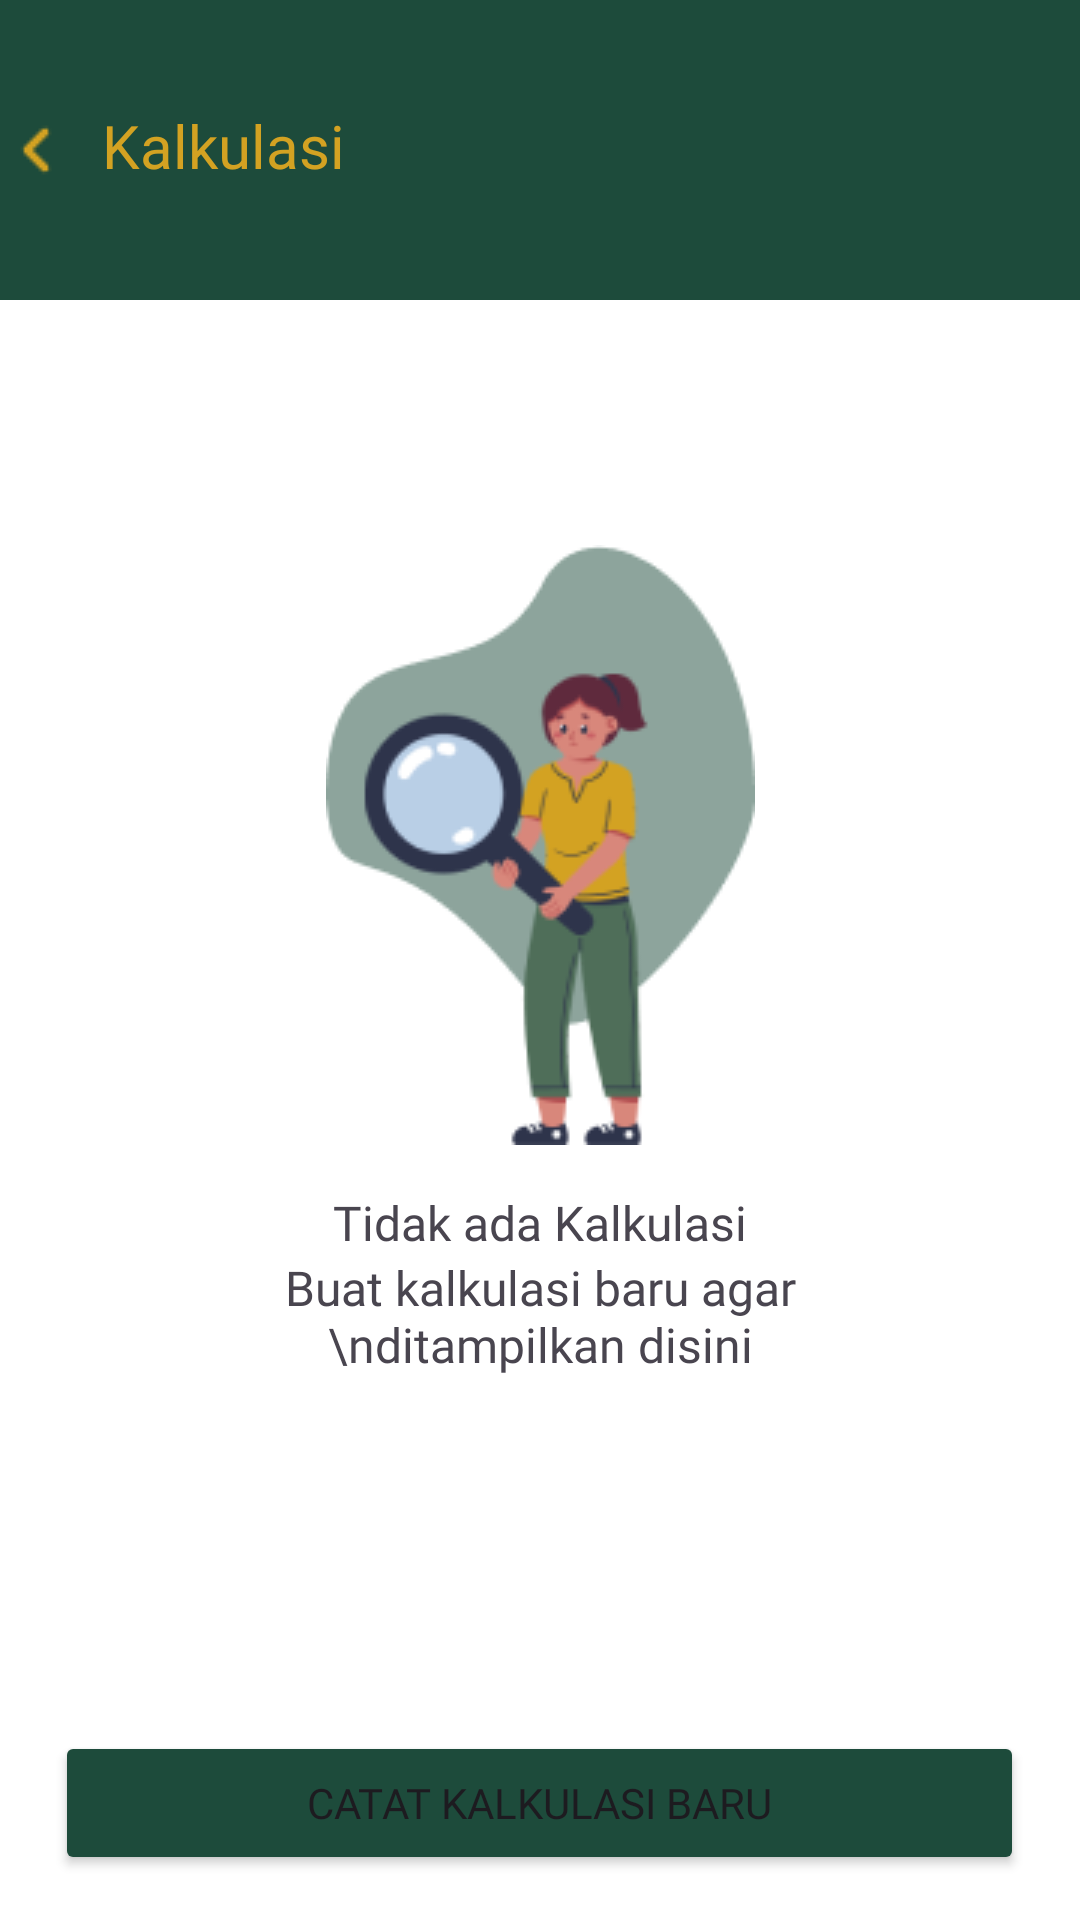

Here is an Android app screen rendered from its layout file. Give the layout XML and the strings, colors and styles it references.
<!-- AndroidManifest.xml: application theme Theme.Project_palm_on -->
<!-- res/layout/activity_kalkulasi_page.xml -->
<?xml version="1.0" encoding="utf-8"?>
<androidx.constraintlayout.widget.ConstraintLayout xmlns:android="http://schemas.android.com/apk/res/android"
    xmlns:app="http://schemas.android.com/apk/res-auto"
    xmlns:tools="http://schemas.android.com/tools"
    android:id="@+id/main"
    android:layout_width="match_parent"
    android:layout_height="match_parent"
    tools:context=".kalkulasi_page"
    android:background="@color/white">

    <LinearLayout
        android:layout_width="match_parent"
        android:layout_height="wrap_content"
        android:orientation="vertical"
        android:id="@+id/judul_kalkulasi"
        tools:ignore="MissingConstraints">

        <RelativeLayout
            android:layout_width="match_parent"
            android:layout_height="100dp"
            android:background="@color/green_login"
            android:orientation="horizontal">
            <ImageView
                android:layout_width="wrap_content"
                android:layout_height="wrap_content"
                android:src="@drawable/ic_kembali"
                android:layout_alignParentStart="true"
                android:layout_centerVertical="true"
                android:layout_gravity="center"
                android:id="@+id/icon_kembali_kalkulasi" />

            <TextView
                android:layout_width="wrap_content"
                android:layout_height="wrap_content"
                android:text="Kalkulasi"
                android:layout_marginTop="35dp"
                android:layout_marginStart="10dp"
                android:layout_toEndOf="@id/icon_kembali_kalkulasi"
                android:textColor="@color/kuning_login"
                android:fontFamily="@font/poppins_semibold"
                android:textSize="20sp" /> 
        </RelativeLayout>
    </LinearLayout>

    
    <androidx.recyclerview.widget.RecyclerView
        android:id="@+id/recyclerView_kalkulasi"
        android:layout_width="match_parent"
        android:layout_height="0dp"
        android:background="@drawable/rounded_border"
        android:visibility="gone"
        app:layout_constraintTop_toBottomOf="@id/judul_kalkulasi"
        app:layout_constraintBottom_toTopOf="@+id/bagian_bawah"
        app:layout_constraintHeight_default="wrap"/>

    <LinearLayout
        android:id="@+id/empty_view"
        android:layout_width="191dp"
        android:layout_height="277dp"
        android:orientation="vertical"
        app:layout_constraintBottom_toBottomOf="parent"
        app:layout_constraintEnd_toEndOf="parent"
        app:layout_constraintStart_toStartOf="parent"
        app:layout_constraintTop_toTopOf="parent">

        <ImageView
            android:layout_width="wrap_content"
            android:layout_height="wrap_content"
            android:layout_gravity="center"
            android:src="@drawable/kalkulasi_kosong" />

        <TextView
            android:layout_width="wrap_content"
            android:layout_height="wrap_content"
            android:layout_gravity="center"
            android:layout_marginTop="15dp"
            android:fontFamily="@font/montserrat_semibold"
            android:text="Tidak ada Kalkulasi"
            android:textSize="16sp" />

        <TextView
            android:layout_width="wrap_content"
            android:layout_height="wrap_content"
            android:layout_gravity="center"
            android:fontFamily="@font/montserrat_regular"
            android:gravity="center"
            android:text="Buat kalkulasi baru agar \nditampilkan disini"
            android:textSize="16sp" />
    </LinearLayout>

    <LinearLayout
        android:layout_width="match_parent"
        android:layout_height="wrap_content"
        app:layout_constraintBottom_toBottomOf="parent"
        android:gravity="center"
        android:id="@+id/bagian_bawah">
        <Button
            android:layout_width="323dp"
            android:layout_height="wrap_content"
            android:text="Catat Kalkulasi Baru"
            android:gravity="center"
            android:layout_gravity="center"
            android:layout_marginBottom="10dp"
            android:backgroundTint="@color/green_login"
            android:fontFamily="@font/poppins_semibold"
            android:textSize="14sp"
            android:id="@+id/button_tambah_kalkulasi" />
    </LinearLayout>

</androidx.constraintlayout.widget.ConstraintLayout>
<!-- resources referenced by this layout -->
<resources>
  <color name="green_login">#1D4B3B</color>
  <color name="kuning_login">#D3A222</color>
  <color name="white">#FFFFFF</color>
  <!-- drawable ic_kembali: png bitmap (drawable, 309 bytes) -->
  <!-- drawable kalkulasi_kosong: png bitmap (drawable, 13901 bytes) -->
  <style name="Theme.Project_palm_on" parent="Base.Theme.Project_palm_on" />
  <style name="Base.Theme.Project_palm_on" parent="Theme.Material3.DayNight.NoActionBar">
          
          
      </style>
</resources>
